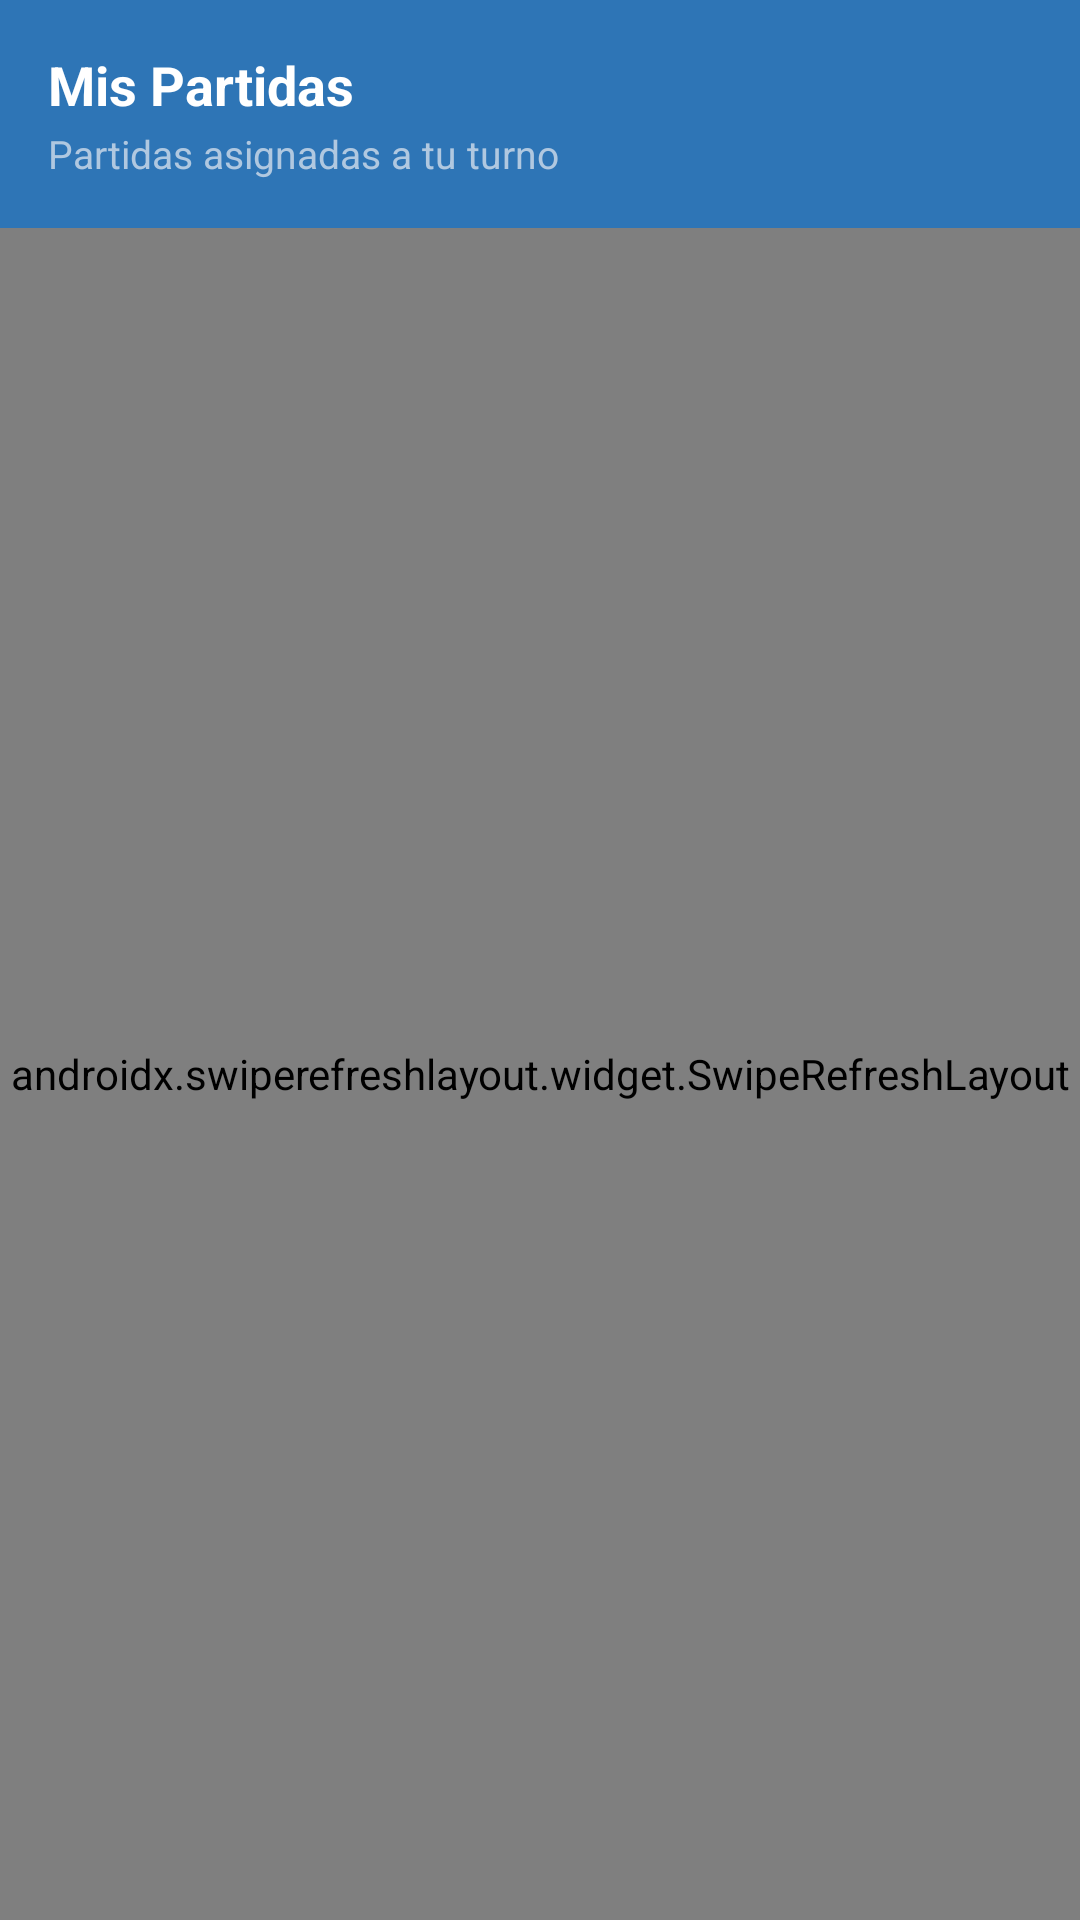

Layout XML and referenced resources for this Android screen:
<!-- AndroidManifest.xml: application theme Theme.EscapeManager -->
<!-- res/layout/fragment_gm_dashboard.xml -->
<?xml version="1.0" encoding="utf-8"?>
<LinearLayout xmlns:android="http://schemas.android.com/apk/res/android"
    xmlns:app="http://schemas.android.com/apk/res-auto"
    android:layout_width="match_parent"
    android:layout_height="match_parent"
    android:orientation="vertical"
    android:background="@color/background">

    <LinearLayout
        android:layout_width="match_parent"
        android:layout_height="wrap_content"
        android:orientation="vertical"
        android:padding="16dp"
        android:background="@color/secondary">

        <TextView
            android:id="@+id/tvWelcome"
            android:layout_width="wrap_content"
            android:layout_height="wrap_content"
            android:text="Mis Partidas"
            android:textSize="18sp"
            android:textStyle="bold"
            android:textColor="@color/white" />

        <TextView
            android:id="@+id/tvSubtitle"
            android:layout_width="wrap_content"
            android:layout_height="wrap_content"
            android:text="Partidas asignadas a tu turno"
            android:textSize="13sp"
            android:textColor="#B0C8E0"
            android:layout_marginTop="2dp" />
    </LinearLayout>

    <ProgressBar
        android:id="@+id/progressBar"
        android:layout_width="wrap_content"
        android:layout_height="wrap_content"
        android:layout_gravity="center"
        android:visibility="gone" />

    <TextView
        android:id="@+id/tvEmpty"
        android:layout_width="match_parent"
        android:layout_height="wrap_content"
        android:text="No hay partidas en tu turno"
        android:gravity="center"
        android:padding="32dp"
        android:textSize="15sp"
        android:textColor="@color/text_secondary"
        android:visibility="gone" />

    <androidx.swiperefreshlayout.widget.SwipeRefreshLayout
        android:id="@+id/swipeRefresh"
        android:layout_width="match_parent"
        android:layout_height="match_parent">

        <androidx.recyclerview.widget.RecyclerView
            android:id="@+id/recyclerView"
            android:layout_width="match_parent"
            android:layout_height="match_parent"
            android:padding="8dp"
            android:clipToPadding="false" />
    </androidx.swiperefreshlayout.widget.SwipeRefreshLayout>
</LinearLayout>
<!-- resources referenced by this layout -->
<resources>
  <color name="background">#F5F7FA</color>
  <color name="secondary">#2E75B6</color>
  <color name="text_secondary">#4A4A6A</color>
  <color name="white">#FFFFFF</color>
  <style name="Theme.EscapeManager" parent="Theme.MaterialComponents.DayNight.NoActionBar">
          <item name="colorPrimary">@color/primary</item>
          <item name="colorPrimaryVariant">@color/primary_dark</item>
          <item name="colorSecondary">@color/secondary</item>
          <item name="colorSurface">@color/surface</item>
          <item name="android:colorBackground">@color/background</item>
          <item name="colorError">@color/error</item>
          <item name="android:windowBackground">@color/background</item>
          <item name="bottomNavigationStyle">@style/Widget.EscapeManager.BottomNav</item>
          <item name="android:textColor">@color/text_primary</item>
          <item name="android:textColorSecondary">@color/text_secondary</item>
          <item name="android:textColorHint">#888888</item>
          <item name="android:editTextColor">@color/text_primary</item>
          <item name="editTextColor">@color/text_primary</item>
          <item name="boxStrokeColor">@color/primary</item>
          <item name="hintTextColor">@color/text_secondary</item>
          <item name="textInputStyle">@style/Widget.EscapeManager.TextInputLayout</item>
      </style>
  <color name="primary">#1F4E79</color>
  <color name="primary_dark">#163A5F</color>
  <color name="surface">#FFFFFF</color>
  <color name="error">#D32F2F</color>
  <style name="Widget.EscapeManager.BottomNav" parent="Widget.MaterialComponents.BottomNavigationView">
          <item name="android:background">@color/white</item>
          <item name="itemIconTint">@color/primary</item>
          <item name="itemTextColor">@color/primary</item>
          <item name="labelVisibilityMode">labeled</item>
      </style>
  <color name="text_primary">#1A1A2E</color>
  <style name="Widget.EscapeManager.TextInputLayout" parent="Widget.MaterialComponents.TextInputLayout.OutlinedBox">
          <item name="boxStrokeColor">@color/primary</item>
          <item name="hintTextColor">@color/text_secondary</item>
          <item name="android:textColorHint">@color/text_secondary</item>
      </style>
</resources>
